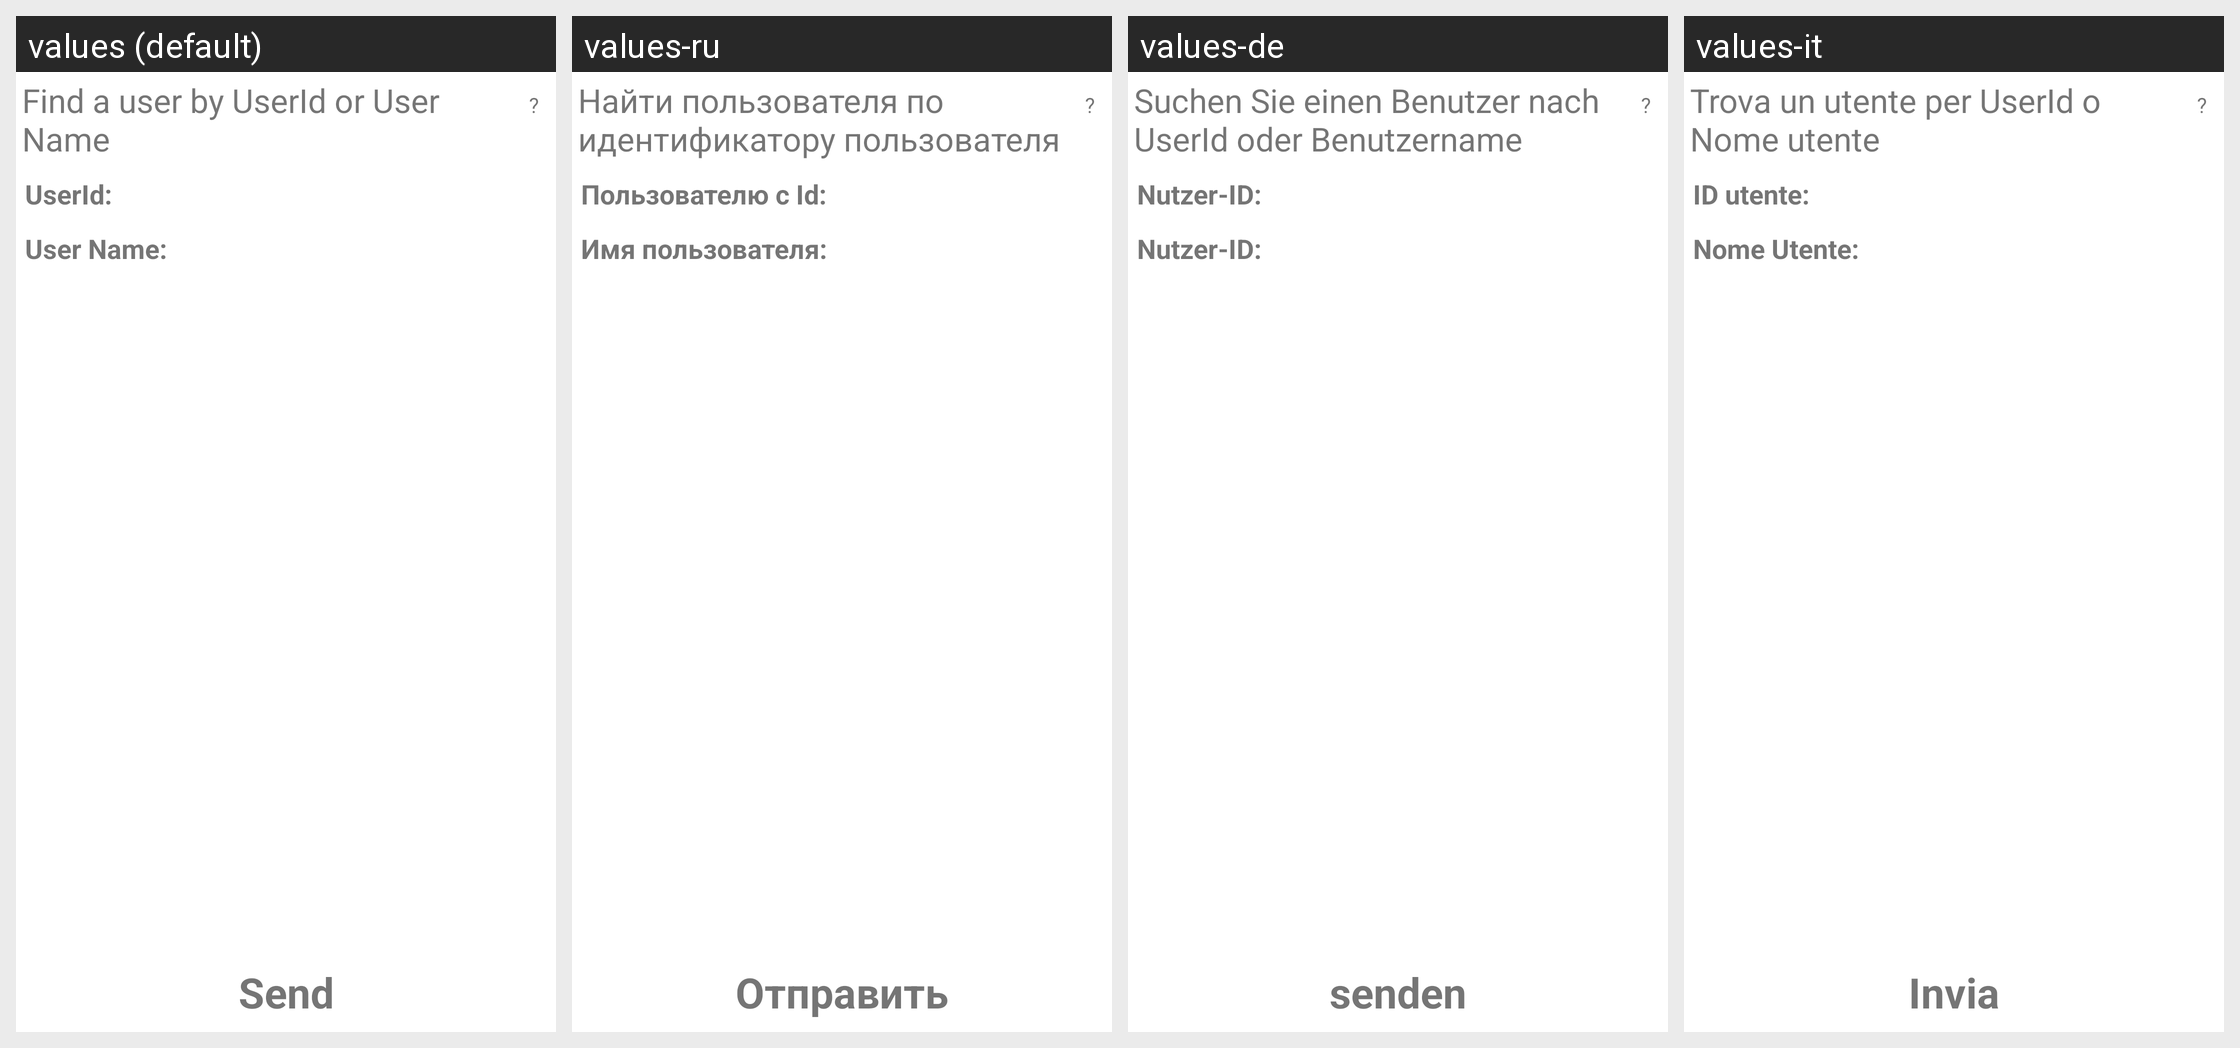

Translations of the strings shown on this Android screen, per locale in the grid:
Android screen res/layout/finduser.xml rendered under 4 locales, left to right: values (default), values-ru, values-de, values-it. Device: Nexus 5 (rendered at 1080×1920; each locale shown at half size, 540×960, under a caption strip naming it); theme Theme.MaterialComponents.DayNight.NoActionBar.
Other locales in the repository, not shown: values-ko, values-zh.
Strings drawn on this screen, with the default value and each locale's value (text and hints the layout hard-codes, and strings that could not be matched under every locale, appear in the picture but are not listed):

findUserTitle
  values: Find a user by UserId or User Name
  values-ru: Найти пользователя по идентификатору пользователя или имени пользователя
  values-de: Suchen Sie einen Benutzer nach UserId oder Benutzername
  values-it: Trova un utente per UserId o Nome utente

QMark
  values: ?
  values-ru: ?
  values-de: ?
  values-it: ?

UserId
  values: UserId:
  values-ru: Пользователю с Id:
  values-de: Nutzer-ID:
  values-it: ID utente:

prefsUser
  values: User Name:
  values-ru: Имя пользователя:
  values-de: Nutzer-ID:
  values-it: Nome Utente:

send
  values: Send
  values-ru: Отправить
  values-de: senden
  values-it: Invia
